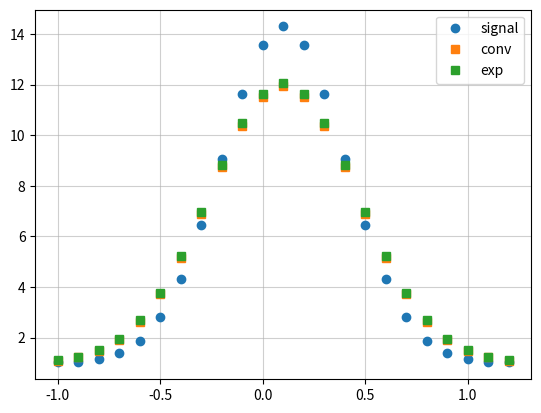

Here is the Python script that generated this plot:
from functools import partial

import matplotlib.pyplot as plt
import numpy as np


def gaussian(x, cen, sigma, amp, bkgd=0):
    prefactor = amp / np.sqrt(2 * np.pi) / sigma
    y = np.exp(-((x - cen) ** 2) / 2 / sigma**2) * prefactor
    return y + bkgd


def rez_params(x0):
    """Return resolution paramters at given point x0"""
    sigma_rez = 0.2
    r0 = 1
    return r0, sigma_rez


def signal(fnc, params):
    return partial(fnc, **params)


def conv_1d(x_exp, signal_fnc, rez_params):
    """1D convolution, -3 sigma to +3 sigma, 100 points"""
    y = np.empty_like(x_exp)
    for i in range(len(x_exp)):
        # genrate resolution function at each point
        r0, sigma_rez = rez_params(x_exp[i])
        NUM_SIGMA = 3
        NUM_PTS = 100
        x_rez = np.linspace(-NUM_SIGMA * sigma_rez, +NUM_SIGMA * sigma_rez, NUM_PTS)
        del_x = 2 * NUM_SIGMA * sigma_rez / NUM_PTS
        rez_fnc = gaussian(x_rez, cen=0, sigma=sigma_rez, amp=r0)
        # convolute
        y[i] = np.sum(rez_fnc * signal_fnc(x_exp[i] - x_rez)) * del_x
    return y


if __name__ == "__main__":
    x = np.arange(-1, 1.3, 0.1)
    # experimetnal measured values
    y_exp = gaussian(x, 0.1, np.sqrt(0.3**2 + 0.2**2), 10, 1)
    # intrinsic signal
    signal_fnc = signal(gaussian, dict(cen=0.1, sigma=0.3, amp=10, bkgd=1))
    # convoluted signal
    y_conv = conv_1d(x, signal_fnc, rez_params)

    # plotting
    fig, ax = plt.subplots()
    ax.plot(x, signal_fnc(x), "o", label="signal")
    ax.plot(x, y_conv, "s", label="conv")
    ax.plot(x, y_exp, "s", label="exp")

    ax.grid(alpha=0.6)
    ax.legend()
    plt.show()
